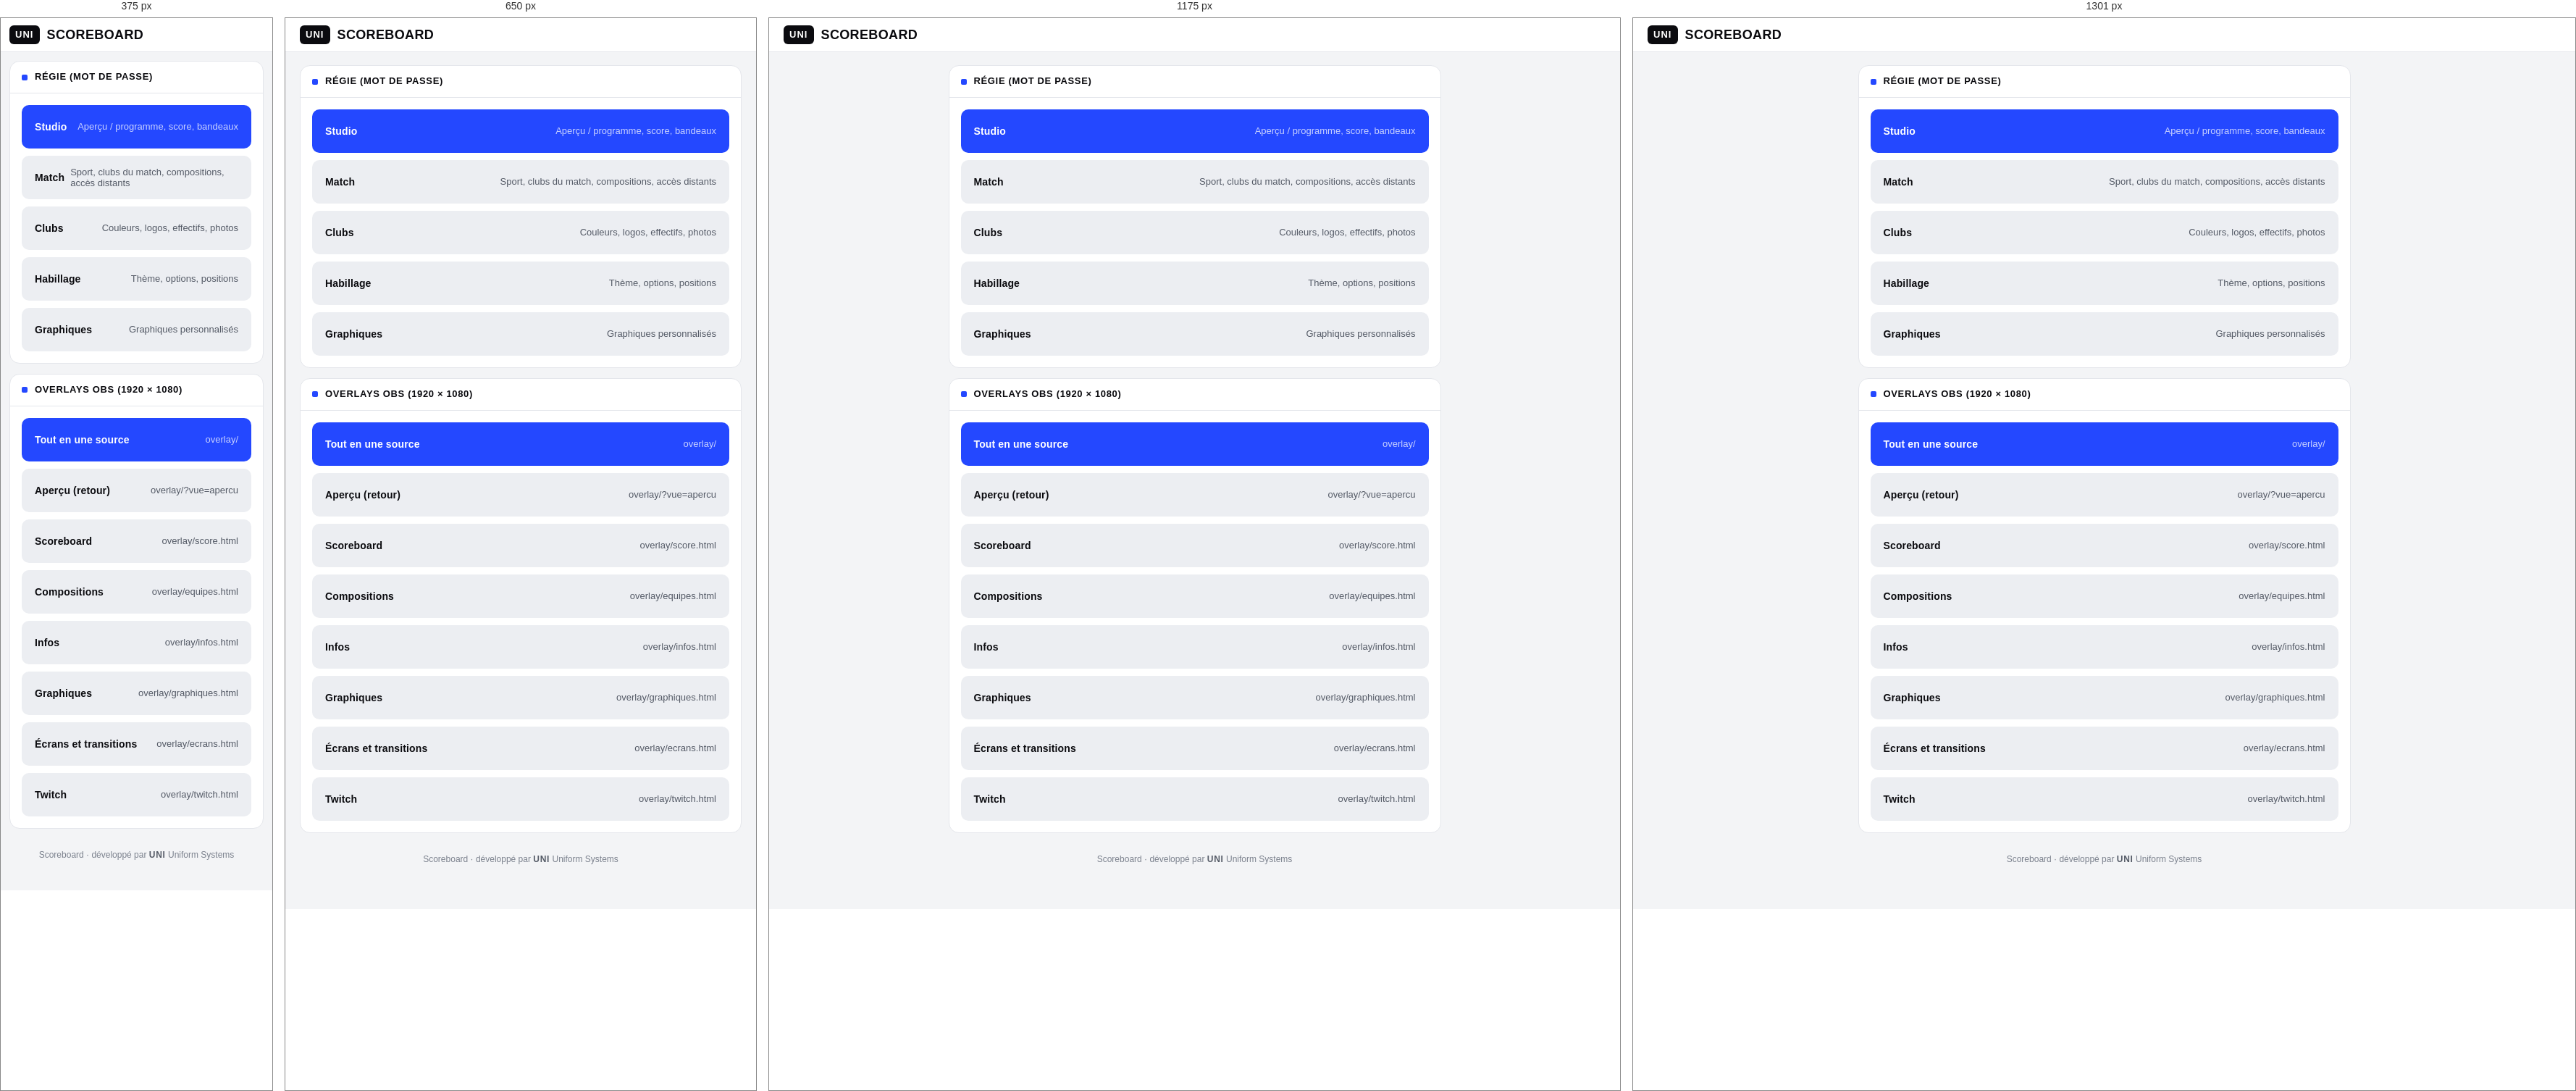
Rendered at 375 px, 650 px, 1175 px and 1301 px, left to right.

<!-- file: index.html -->
<!doctype html>
<html lang="fr">
<head>
<meta charset="utf-8">
<meta name="viewport" content="width=device-width, initial-scale=1">
<title>Scoreboard</title>
<link rel="preconnect" href="https://fonts.googleapis.com">
<link rel="preconnect" href="https://fonts.gstatic.com" crossorigin>
<link href="https://fonts.googleapis.com/css2?family=Archivo:wdth,wght@62..125,400..900&display=swap" rel="stylesheet">
<link rel="stylesheet" href="assets/admin.css">
<style>
  .wrap { max-width: 720px; }
  .links { display: grid; gap: 10px; }
  .links .btn { justify-content: space-between; min-height: 60px; padding: 0 18px; }
  .links .btn small { font: 500 13px var(--sans); letter-spacing: 0; text-transform: none; color: var(--mut); }
  .links .btn.primary small { color: inherit; opacity: .75; }
</style>
</head>
<body>
<header class="top"><div class="brand" title="Uniform Systems"><span class="uni">UNI</span>Scoreboard</div></header>
<main class="wrap">
  <section class="panel">
    <div class="ph">Régie (mot de passe)</div>
    <div class="pb links">
      <a class="btn primary" href="admin/">Studio <small>Aperçu / programme, score, bandeaux</small></a>
      <a class="btn" href="admin/match.html">Match <small>Sport, clubs du match, compositions, accès distants</small></a>
      <a class="btn" href="admin/clubs.html">Clubs <small>Couleurs, logos, effectifs, photos</small></a>
      <a class="btn" href="admin/habillage.html">Habillage <small>Thème, options, positions</small></a>
      <a class="btn" href="admin/graphiques.html">Graphiques <small>Graphiques personnalisés</small></a>
    </div>
  </section>
  <section class="panel" style="margin-top:14px">
    <div class="ph">Overlays OBS (1920 × 1080)</div>
    <div class="pb links">
      <a class="btn primary" href="overlay/" target="_blank" rel="noopener">Tout en une source <small>overlay/</small></a>
      <a class="btn" href="overlay/?vue=apercu" target="_blank" rel="noopener">Aperçu (retour) <small>overlay/?vue=apercu</small></a>
      <a class="btn" href="overlay/score.html" target="_blank" rel="noopener">Scoreboard <small>overlay/score.html</small></a>
      <a class="btn" href="overlay/equipes.html" target="_blank" rel="noopener">Compositions <small>overlay/equipes.html</small></a>
      <a class="btn" href="overlay/infos.html" target="_blank" rel="noopener">Infos <small>overlay/infos.html</small></a>
      <a class="btn" href="overlay/graphiques.html" target="_blank" rel="noopener">Graphiques <small>overlay/graphiques.html</small></a>
      <a class="btn" href="overlay/ecrans.html" target="_blank" rel="noopener">Écrans et transitions <small>overlay/ecrans.html</small></a>
      <a class="btn" href="overlay/twitch.html" target="_blank" rel="noopener">Twitch <small>overlay/twitch.html</small></a>
    </div>
  </section>
  <p class="credit">Scoreboard · développé par <b>UNI</b> Uniform Systems</p>
</main>
</body>
</html>


/* @media block from admin.css */
@media (max-width: 1000px) { .grid { grid-template-columns: 1fr; } }

/* @media block from admin.css */
@media (max-width: 600px) {
  .top { position: static; padding: 10px 12px; gap: 10px; }
  .wrap { padding: 12px 12px 40px; }
  .team > .readout { font-size: 64px; }
  .clock .readout { font-size: 68px; }
  .two { gap: 8px; }
}

/* @media block from admin.css */
@media (max-width: 1100px) {
  .studio { grid-template-columns: 1fr 1fr; max-width: none; }
  .studio .takecol { grid-column: 1 / -1; grid-row: 2; display: grid; grid-template-columns: 1.4fr 1fr auto; align-items: center; }
  .studio .takecol .note { display: none; }
  .studio .take { min-height: 60px; flex-direction: row; gap: 10px; }
}

/* @media block from admin.css */
@media (max-width: 600px) { .studio { grid-template-columns: 1fr; } .studio .pvw { display: none; } .studio .takecol { grid-row: auto; grid-template-columns: 1fr; } }

/* @media block from admin.css */
@media (max-width: 1000px) { .elbar .tile { flex-basis: 30%; } .elbar .take { flex: 1 1 100%; } }

/* @media block from admin.css */
@media (max-width: 600px) { .elbar { margin: 12px -12px 0; padding: 8px 12px; gap: 6px; } }

/* @media block from admin.css */
@media (max-width: 1250px) { .workspace { grid-template-columns: 1fr; } }

/* @media block from admin.css */
@media (max-width: 1000px) { .console { grid-template-columns: 1fr 1fr; } .clockcol { grid-column: 1 / -1; order: -1; } }

/* @media block from admin.css */
@media (max-width: 600px) { .console { grid-template-columns: 1fr; } }

/* @media block from admin.css */
@media (max-width: 900px) { .clubs { grid-template-columns: 1fr; } }

/* @media block from admin.css */
@media (max-width: 1100px) { .idfields { grid-template-columns: 1fr 1fr; } .idfields > div:nth-child(n+3) { margin-top: 12px; } }

/* @media block from admin.css */
@media (max-width: 600px) { .identity { grid-template-columns: 1fr; } }

/* @media block from admin.css */
@media (max-width: 800px) {
  .roster-head { display: none; }
  .prow { grid-template-columns: 34px 52px 64px 1fr; }
  .prow > :nth-child(n+5) { grid-column: span 2; }
}

/* @media block from admin.css */
@media (max-width: 1100px) { .look { grid-template-columns: 1fr; } }

/* @media block from admin.css */
@media (max-width: 1300px) { .gfx { grid-template-columns: 240px minmax(0, 1fr); } .gfx > .col { grid-column: 1 / -1; } }

/* @media block from admin.css */
@media (max-width: 800px) { .gfx { grid-template-columns: 1fr; } }

/* @media block from admin.css */
@media (max-width: 1000px) { .teams { grid-template-columns: 1fr; } }

/* @media block from admin.css */
@media (max-width: 600px) { .remote { grid-template-columns: 1fr; } .remote .qr { margin: 0 auto; } }

/* @media block from admin.css */
@media (max-width: 700px) { .prop { grid-template-columns: 48px minmax(0, 1fr); } .prop-a { grid-column: 2; } }